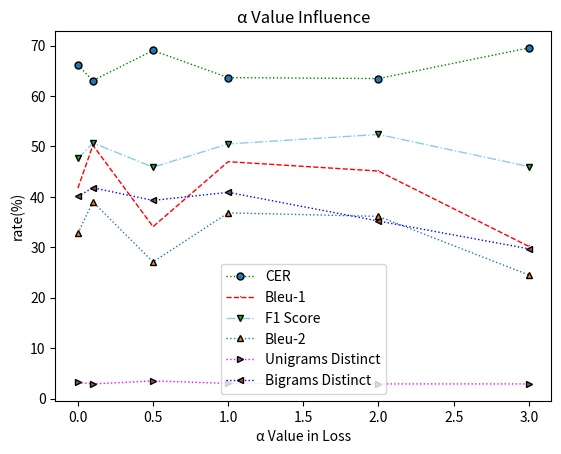

Source code (Python):

import numpy as np
import matplotlib as mpl
import matplotlib.pyplot as plt

x_axix = [0,0.1,0.5,1,2,3]
cer = [66.12,63.07,69.03,63.65,63.46,69.54]
f1 = [47.61,50.69,45.88,50.5,52.38,46.01]
bleu1 = [41.73,50.24,34.09,46.98,45.12,30.18]
bleu2 = [32.8,39,27.1,36.83,36.13,24.51]
unigram = [3.2,2.9,3.5,3,2.9,2.9]
bigram = [40.1,41.8,39.3,40.9,35.2,29.7]

plt.title('α Value Influence')
plt.plot(x_axix, cer, color='green', label='CER',linestyle=':', linewidth=1,
        marker='o', markersize=5,
        markeredgecolor='black', markerfacecolor='C0')
plt.plot(x_axix, bleu1, color='red', label='Bleu-1',linestyle='--', linewidth=1,
        marker=',', markersize=5,
        markeredgecolor='black', markerfacecolor='C3')
plt.plot(x_axix, f1, color='skyblue', label='F1 Score',linestyle='-.', linewidth=1,
        marker='v', markersize=5,
        markeredgecolor='black', markerfacecolor='C2')
plt.plot(x_axix, bleu2,  label='Bleu-2',
         linestyle=':', linewidth=1,
         marker='^', markersize=5,
         markeredgecolor='black', markerfacecolor='C1'
         )
plt.plot(x_axix, unigram, color='magenta', label='Unigrams Distinct',linestyle=':', linewidth=1,
        marker='>', markersize=5,
        markeredgecolor='black', markerfacecolor='C5')
plt.plot(x_axix, bigram, color='blue', label='Bigrams Distinct',linestyle=':', linewidth=1,
        marker='<', markersize=5,
        markeredgecolor='black', markerfacecolor='C5')

plt.legend()  # 显示图例

plt.xlabel('α Value in Loss')
plt.ylabel('rate(%)')
plt.show()





